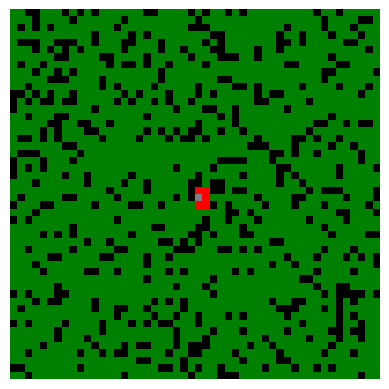

Write the Python code that produced this figure.
import numpy as np
import matplotlib.pyplot as plt
import matplotlib.animation as animation

# Dimensiones de la cuadrícula
width, height = 50, 50
prob_spread = 0.4  # Probabilidad de propagación del fuego

# Estados de las celdas
EMPTY = 0      # Sin vegetación
TREE = 1       # Vegetación sana
BURNING = 2    # En llamas
ASH = 3        # Cenizas

# Inicialización de la cuadrícula
def initialize_grid():
    grid = np.random.choice([EMPTY, TREE], size=(height, width), p=[0.2, 0.8])
    # Inicia el fuego en un punto central
    grid[height // 2, width // 2] = BURNING
    return grid

# Función para actualizar la cuadrícula
def update_grid(grid):
    new_grid = grid.copy()
    for y in range(height):
        for x in range(width):
            if grid[y, x] == TREE:
                # Verifica vecinos para propagación del fuego
                neighbors = grid[max(0, y-1):min(height, y+2), max(0, x-1):min(width, x+2)]
                if BURNING in neighbors and np.random.random() < prob_spread:
                    new_grid[y, x] = BURNING
            elif grid[y, x] == BURNING:
                new_grid[y, x] = ASH  # Celda se convierte en cenizas
    return new_grid

# Configuración para la visualización
def animate(i):
    global grid
    im.set_array(grid)
    grid = update_grid(grid)
    return [im]

# Colores para los estados
colors = ['black', 'green', 'red', 'gray']
cmap = plt.cm.colors.ListedColormap(colors)
bounds = [0, 1, 2, 3, 4]
norm = plt.cm.colors.BoundaryNorm(bounds, cmap.N)

# Inicialización del gráfico
grid = initialize_grid()
fig, ax = plt.subplots()
im = ax.imshow(grid, cmap=cmap, norm=norm)
ax.axis('off')

# Animación
ani = animation.FuncAnimation(fig, animate, frames=100, interval=1000, blit=True)
plt.show()